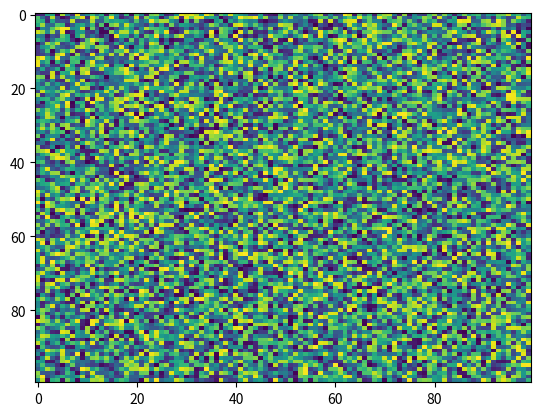

This chart was generated by the following Python code:
import matplotlib.pyplot as plt
import numpy as np
X = np.random.rand(100, 100)
plt.imshow(X, filternorm=True, interpolation='nearest', vmin=None, resample=None, filterrad=4.0, norm=None, cmap='viridis', aspect='auto', alpha=None)
